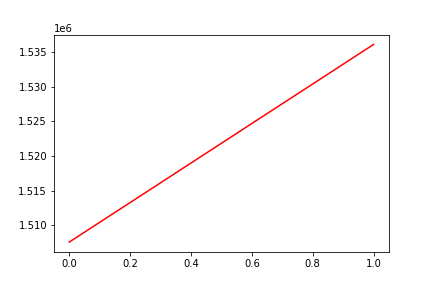

The file beside this chart, header and first rows:
, date, assets
0, 0, 1507597
1, 20180108, 1536092
